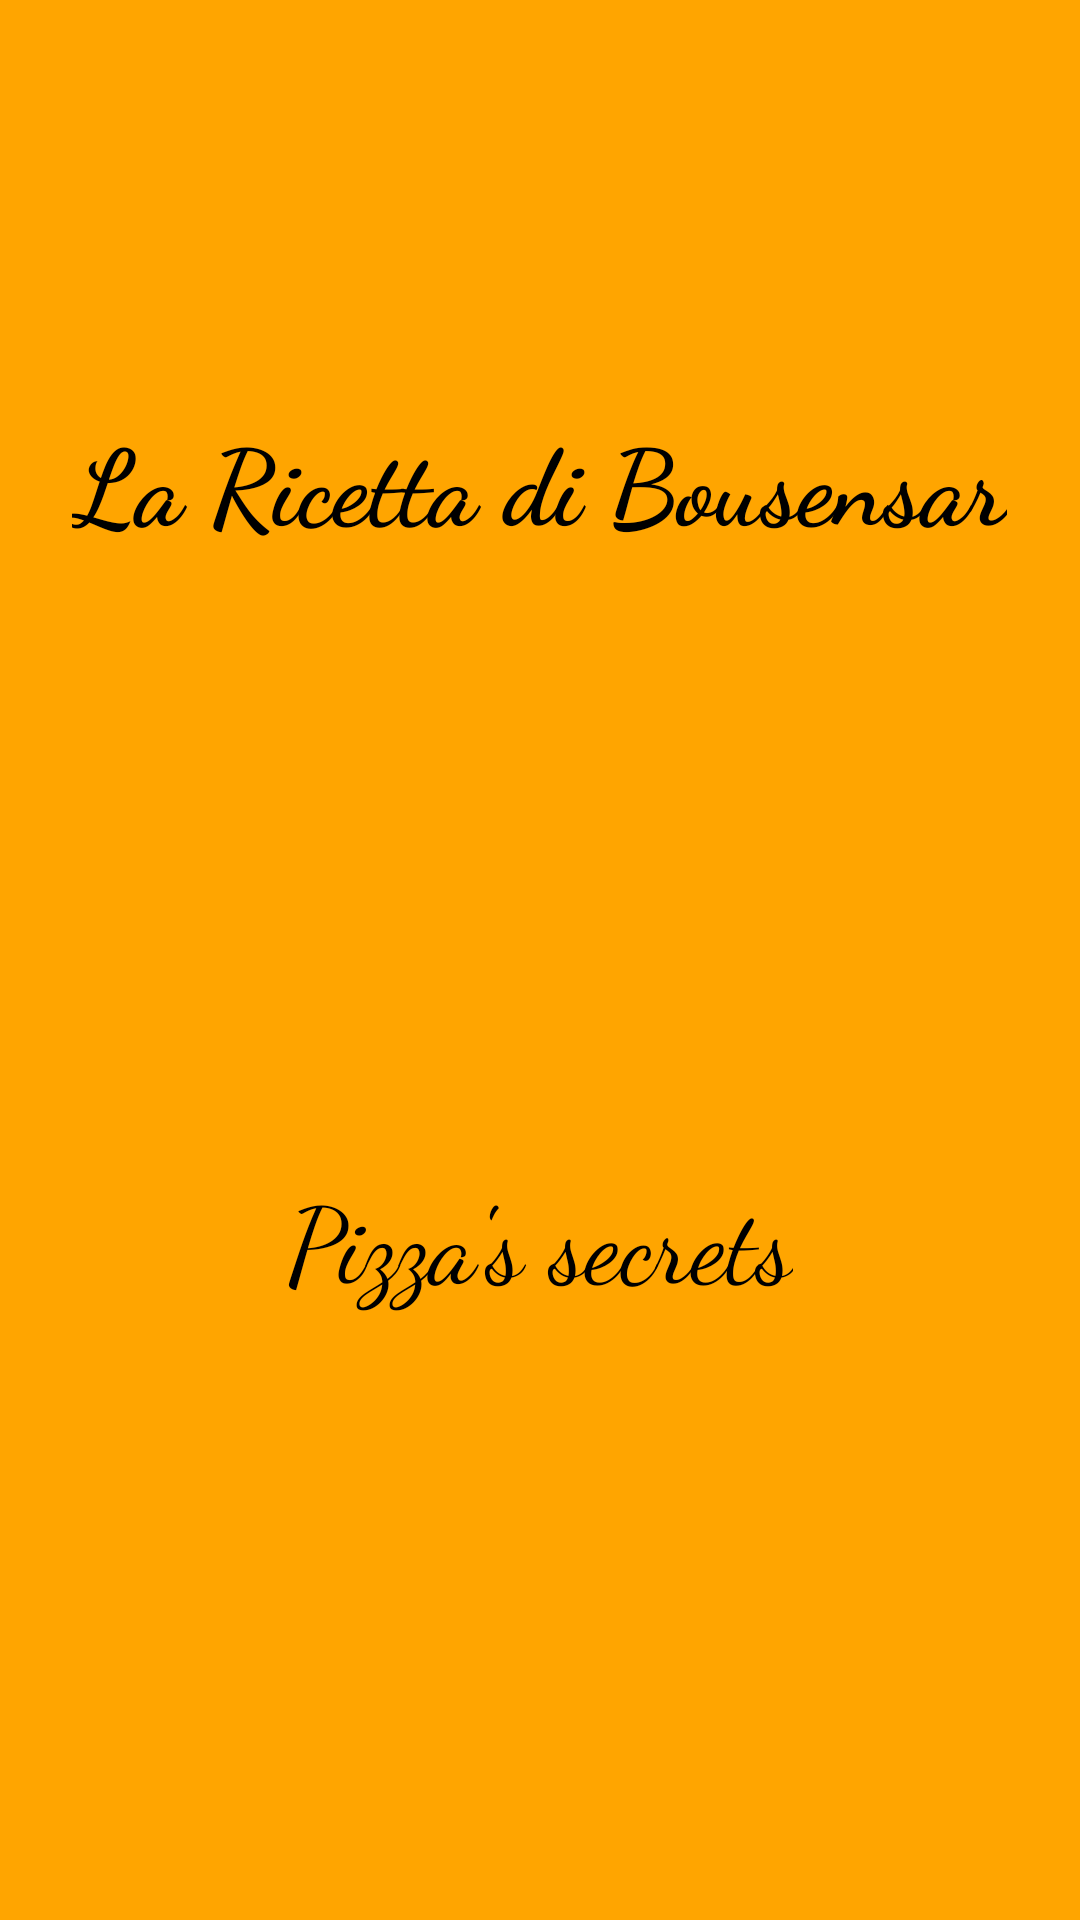

Android layout source for this screen:
<!-- AndroidManifest.xml: application theme Theme.TpPizza -->
<!-- res/layout/activity_splash.xml -->
<?xml version="1.0" encoding="utf-8"?>
<androidx.constraintlayout.widget.ConstraintLayout xmlns:android="http://schemas.android.com/apk/res/android"
    xmlns:app="http://schemas.android.com/apk/res-auto"
    xmlns:tools="http://schemas.android.com/tools"
    android:layout_width="match_parent"
    android:background="@color/orange"
    android:layout_height="match_parent">

    <ImageView
        android:id="@+id/img"
        android:layout_width="145dp"
        android:layout_height="137dp"
        app:layout_constraintBottom_toBottomOf="parent"
        app:layout_constraintStart_toStartOf="parent"
        app:layout_constraintEnd_toEndOf="parent"
        app:layout_constraintTop_toTopOf="parent"
        app:srcCompat="@drawable/pizza1" />

    <TextView
        android:id="@+id/text1"
        android:layout_width="wrap_content"
        android:layout_height="wrap_content"
        android:text="Pizza's secrets"
        android:fontFamily="cursive"
        android:textSize="35sp"
        android:textColor="@color/black"
        app:layout_constraintTop_toBottomOf="@id/img"
        app:layout_constraintStart_toStartOf="parent"
        app:layout_constraintEnd_toEndOf="parent" />

    <TextView
        android:id="@+id/presentation"
        android:layout_width="wrap_content"
        android:layout_height="wrap_content"
        android:fontFamily="cursive"
        android:text="La Ricetta di Bousensar"
        android:textColor="@android:color/black"
        android:textSize="35sp"
        android:textStyle="bold"
        app:layout_constraintBottom_toTopOf="@+id/img"
        app:layout_constraintEnd_toEndOf="parent"
        app:layout_constraintHorizontal_bias="0.494"
        app:layout_constraintStart_toStartOf="parent"
        app:layout_constraintTop_toTopOf="parent"
        app:layout_constraintVertical_bias="0.669" />

    <ProgressBar
        android:id="@+id/progressBar"
        style="?android:attr/progressBarStyle"
        android:layout_width="32dp"
        android:layout_height="32dp"
        android:layout_marginTop="64dp"
        app:layout_constraintEnd_toEndOf="parent"
        app:layout_constraintHorizontal_bias="0.498"
        app:layout_constraintStart_toStartOf="parent"
        app:layout_constraintTop_toBottomOf="@id/text1" />

</androidx.constraintlayout.widget.ConstraintLayout>
<!-- resources referenced by this layout -->
<resources>
  <color name="black">#FF000000</color>
  <color name="orange">#FFA500</color>
  <style name="Theme.TpPizza" parent="Base.Theme.TpPizza" />
  <style name="Base.Theme.TpPizza" parent="Theme.Material3.DayNight.NoActionBar">
          
          
      </style>
</resources>
